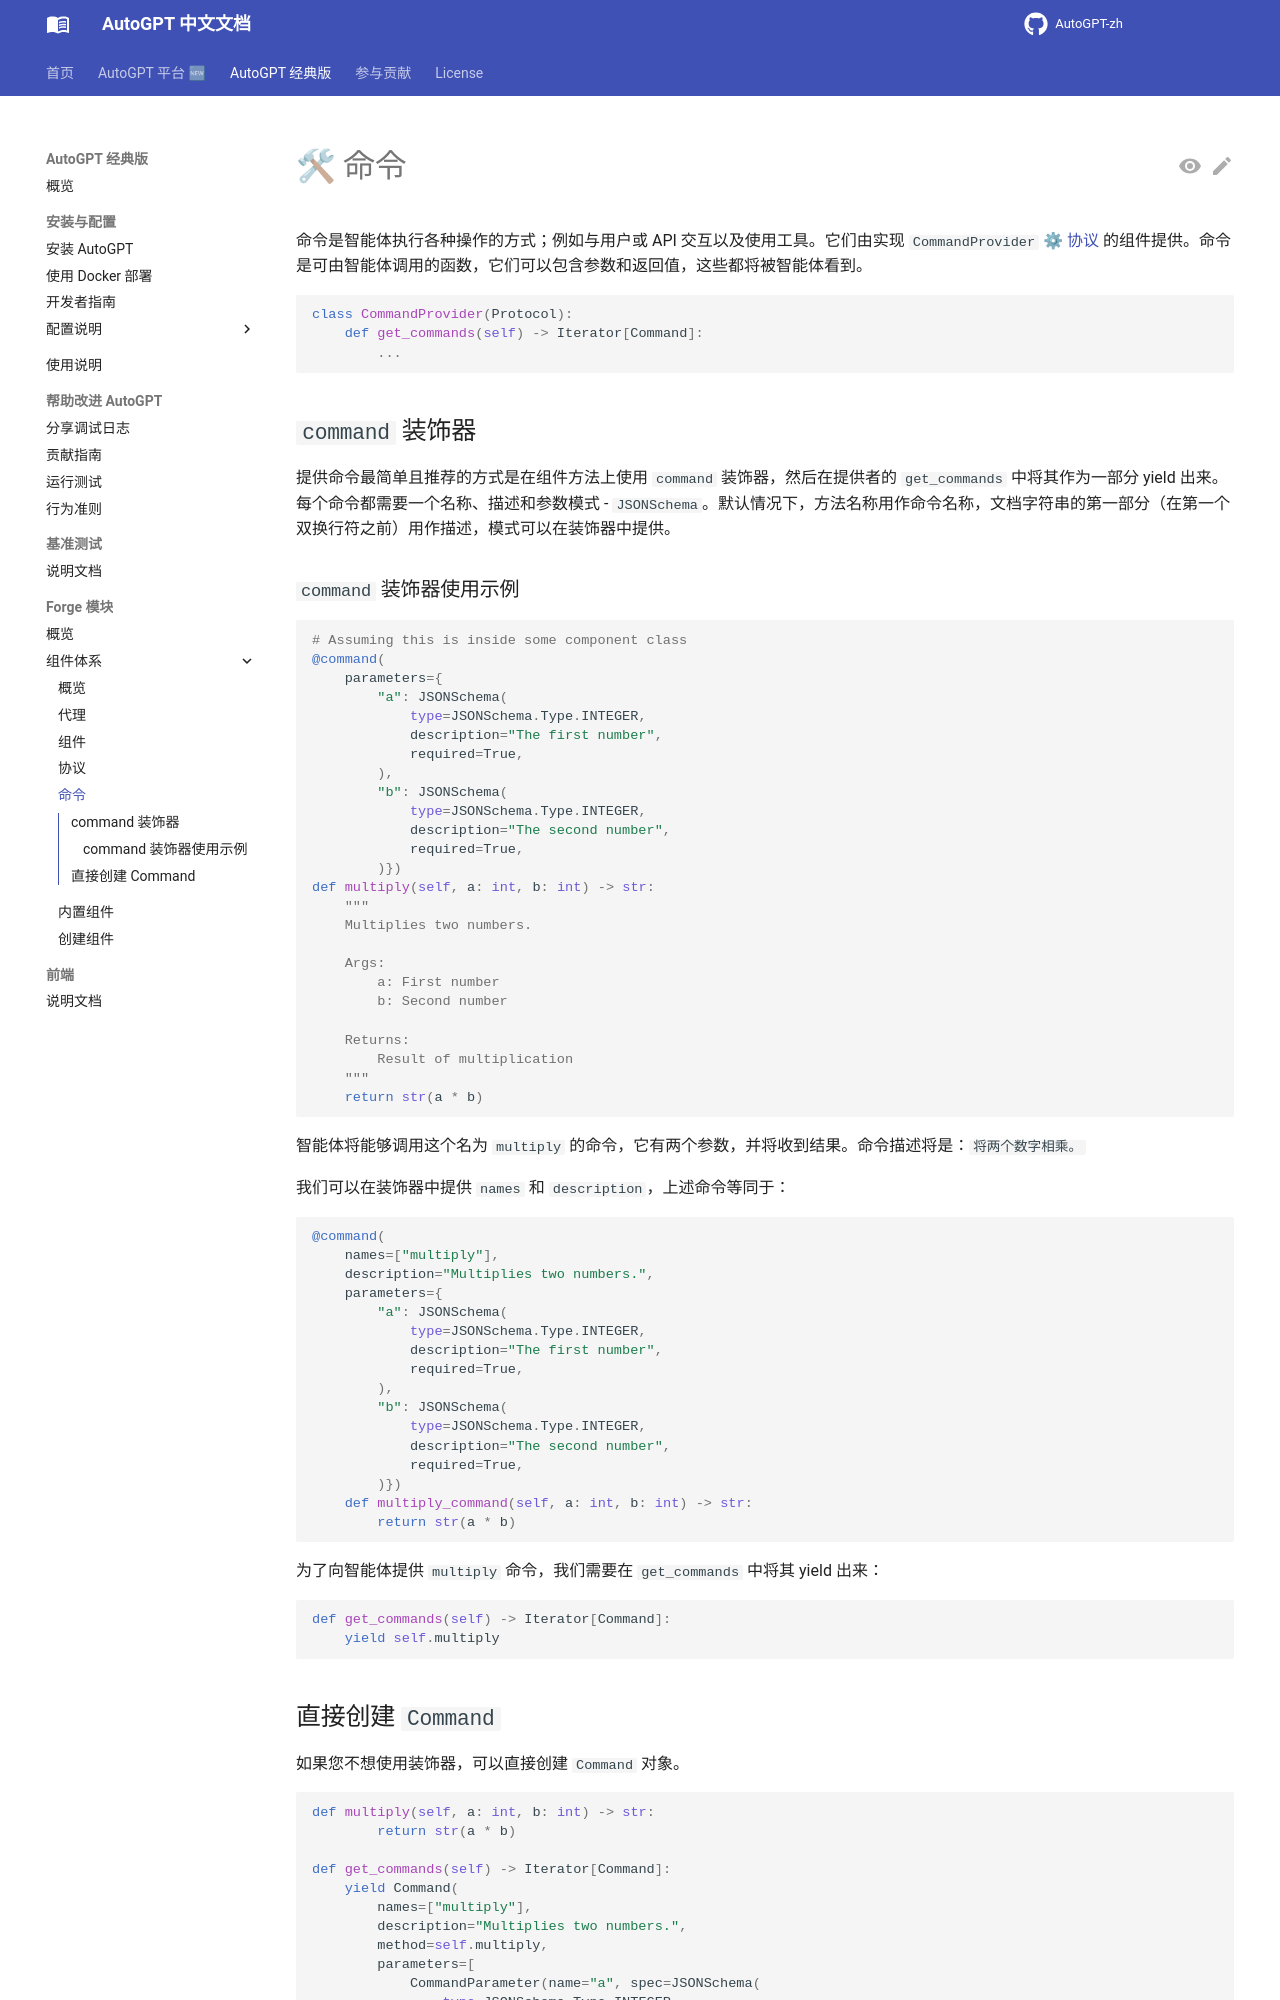

repository: zdocapp/AutoGPT-zh · page: forge/components/commands/index.html · generator: mkdocs

# 🛠 命令

命令是智能体执行各种操作的方式；例如与用户或 API 交互以及使用工具。它们由实现 `CommandProvider` [⚙ 协议](./protocols.md) 的组件提供。命令是可由智能体调用的函数，它们可以包含参数和返回值，这些都将被智能体看到。

```py
class CommandProvider(Protocol):
    def get_commands(self) -> Iterator[Command]:
        ...
```

## `command` 装饰器

提供命令最简单且推荐的方式是在组件方法上使用 `command` 装饰器，然后在提供者的 `get_commands` 中将其作为一部分 yield 出来。每个命令都需要一个名称、描述和参数模式 - `JSONSchema`。默认情况下，方法名称用作命令名称，文档字符串的第一部分（在第一个双换行符之前）用作描述，模式可以在装饰器中提供。

### `command` 装饰器使用示例

```py
# Assuming this is inside some component class
@command(
    parameters={
        "a": JSONSchema(
            type=JSONSchema.Type.INTEGER,
            description="The first number",
            required=True,
        ),
        "b": JSONSchema(
            type=JSONSchema.Type.INTEGER,
            description="The second number",
            required=True,
        )})
def multiply(self, a: int, b: int) -> str:
    """
    Multiplies two numbers.
    
    Args:
        a: First number
        b: Second number

    Returns:
        Result of multiplication
    """
    return str(a * b)
```

智能体将能够调用这个名为 `multiply` 的命令，它有两个参数，并将收到结果。命令描述将是：`将两个数字相乘。`

我们可以在装饰器中提供 `names` 和 `description`，上述命令等同于：

```py
@command(
    names=["multiply"],
    description="Multiplies two numbers.",
    parameters={
        "a": JSONSchema(
            type=JSONSchema.Type.INTEGER,
            description="The first number",
            required=True,
        ),
        "b": JSONSchema(
            type=JSONSchema.Type.INTEGER,
            description="The second number",
            required=True,
        )})
    def multiply_command(self, a: int, b: int) -> str:
        return str(a * b)
```

为了向智能体提供 `multiply` 命令，我们需要在 `get_commands` 中将其 yield 出来：

```py
def get_commands(self) -> Iterator[Command]:
    yield self.multiply
```
